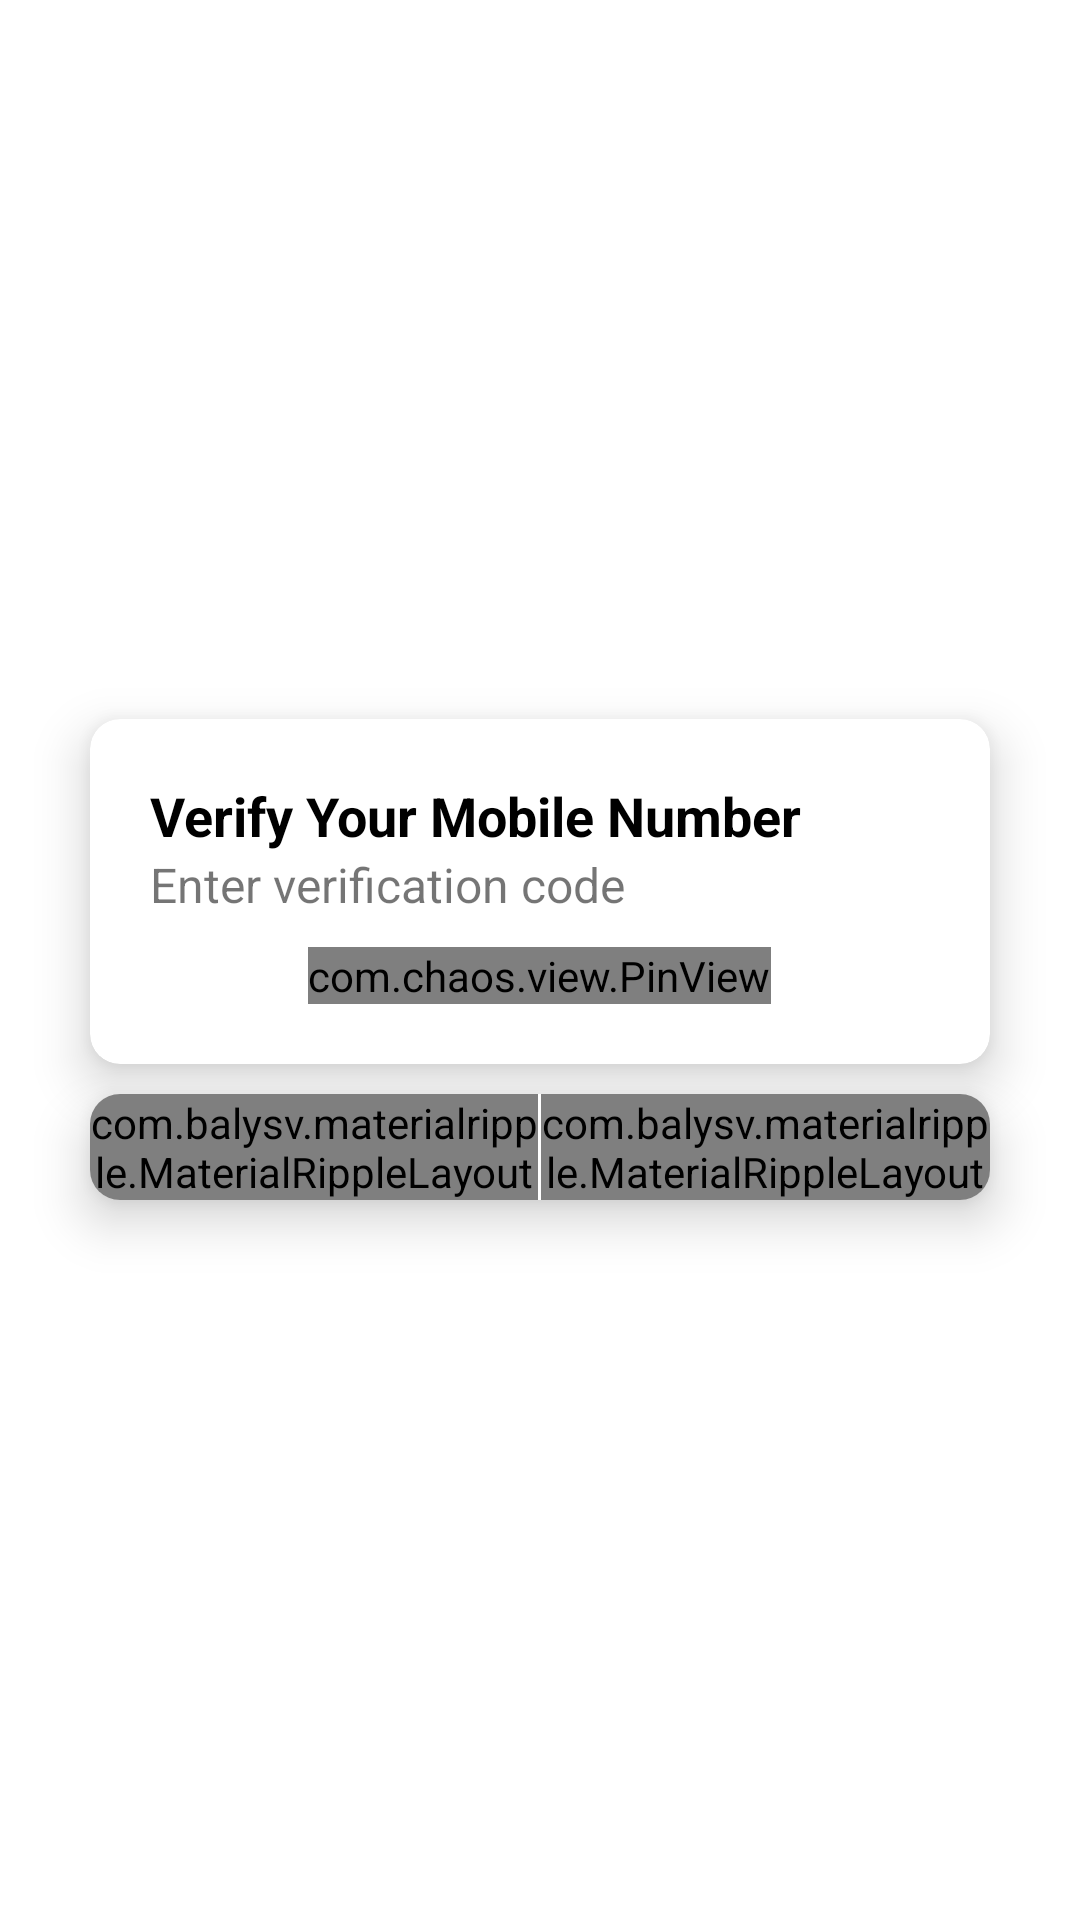

The Android layout XML behind this screen, and the referenced resources:
<!-- AndroidManifest.xml: application theme AppTheme -->
<!-- res/layout/mobile_verification_dialog.xml -->
<?xml version="1.0" encoding="utf-8"?>
<RelativeLayout
    xmlns:android="http://schemas.android.com/apk/res/android"
    xmlns:app="http://schemas.android.com/apk/res-auto"
    xmlns:tools="http://schemas.android.com/tools"
    android:layout_width="match_parent"
    android:layout_height="wrap_content"
    >

    <LinearLayout
        android:layout_width="match_parent"
        android:layout_height="match_parent"
        android:orientation="vertical"
        android:gravity="center"
        >

        <android.support.v7.widget.CardView
            android:layout_width="match_parent"
            android:layout_height="wrap_content"
            app:cardCornerRadius="10dp"
            app:cardElevation="10dp"
            android:foreground="?android:attr/selectableItemBackground"
            android:layout_marginRight="30dp"
            android:layout_marginLeft="30dp"
            android:layout_marginBottom="10dp"
            >

            <LinearLayout
                android:layout_width="match_parent"
                android:layout_height="match_parent"
                android:orientation="vertical"
                android:padding="20dp"
                >

                <TextView
                    android:layout_width="match_parent"
                    android:layout_height="wrap_content"
                    android:text="Verify Your Mobile Number"
                    android:textColor="@android:color/black"
                    android:textStyle="bold"
                    android:textSize="18sp"
                    />

                <TextView
                    android:layout_width="match_parent"
                    android:layout_height="wrap_content"
                    android:text="Enter verification code"
                    android:textSize="16sp"
                    android:layout_marginBottom="10dp"
                    />

                <LinearLayout
                    android:layout_width="match_parent"
                    android:layout_height="wrap_content"
                    android:orientation="horizontal"
                    android:gravity="center"
                    >

                    <com.chaos.view.PinView
                        android:id="@+id/code_field"
                        android:layout_width="wrap_content"
                        android:layout_height="wrap_content"
                        style="@style/PinWidget.PinView"
                        android:textSize="16sp"
                        android:cursorVisible="true"
                        android:hint="000000"
                        app:itemCount="6"
                        app:itemHeight="40dp"
                        app:itemRadius="10dp"
                        app:itemSpacing="2dp"
                        app:lineColor="@color/colorAccent"
                        app:itemWidth="40dp"
                        app:lineWidth="2dp"
                        app:viewType="rectangle"
                        android:inputType="number"
                        />

                </LinearLayout>

            </LinearLayout>

        </android.support.v7.widget.CardView>

        <android.support.v7.widget.CardView
            android:layout_width="match_parent"
            android:layout_height="wrap_content"
            app:cardCornerRadius="10dp"
            app:cardElevation="10dp"
            android:foreground="?android:attr/selectableItemBackground"
            android:layout_marginRight="30dp"
            android:layout_marginLeft="30dp"
            >

            <LinearLayout
                android:layout_width="match_parent"
                android:layout_height="wrap_content"
                android:orientation="horizontal"
                >

                <com.balysv.materialripple.MaterialRippleLayout
                    style="@style/RippleStyleWhite"
                    android:layout_width="0dp"
                    android:layout_height="wrap_content"
                    android:layout_weight="1"
                    >

                    <Button
                        android:id="@+id/cancel_btn"
                        android:layout_width="match_parent"
                        android:layout_height="wrap_content"
                        android:text="cancel"
                        android:background="@color/colorAccent"
                        android:textColor="@android:color/white"
                        android:textStyle="bold"
                        />

                </com.balysv.materialripple.MaterialRippleLayout>

                <View
                    android:layout_width="1dp"
                    android:layout_height="match_parent"
                    android:background="@android:color/white"
                    />

                <com.balysv.materialripple.MaterialRippleLayout
                    style="@style/RippleStyleWhite"
                    android:layout_width="0dp"
                    android:layout_height="wrap_content"
                    android:layout_weight="1"
                    >

                    <Button
                        android:id="@+id/verify_btn"
                        android:layout_width="match_parent"
                        android:layout_height="wrap_content"
                        android:text="ok"
                        android:background="@color/colorAccent"
                        android:textColor="@android:color/white"
                        android:textStyle="bold"
                        />

                </com.balysv.materialripple.MaterialRippleLayout>

            </LinearLayout>

        </android.support.v7.widget.CardView>

    </LinearLayout>

</RelativeLayout>
<!-- resources referenced by this layout -->
<resources>

  <!-- not gathered from this repository: default colours our renderer supplied (Android Studio template values) -->
  <color name="colorAccent">#FF03DAC5</color>
</resources>
